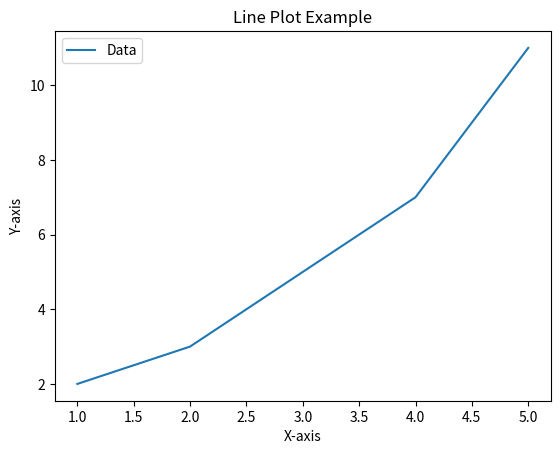

Here is the Python script that generated this plot:
import matplotlib.pyplot as plt

# Sample data
x = [1, 2, 3, 4, 5]
y = [2, 3, 5, 7, 11]

# Create a line plot
plt.plot(x, y,label='Data')

# Add labels and title
plt.xlabel('X-axis')
plt.ylabel('Y-axis')
plt.title('Line Plot Example')

# Add legend
plt.legend()

# Display the plot
plt.show()
